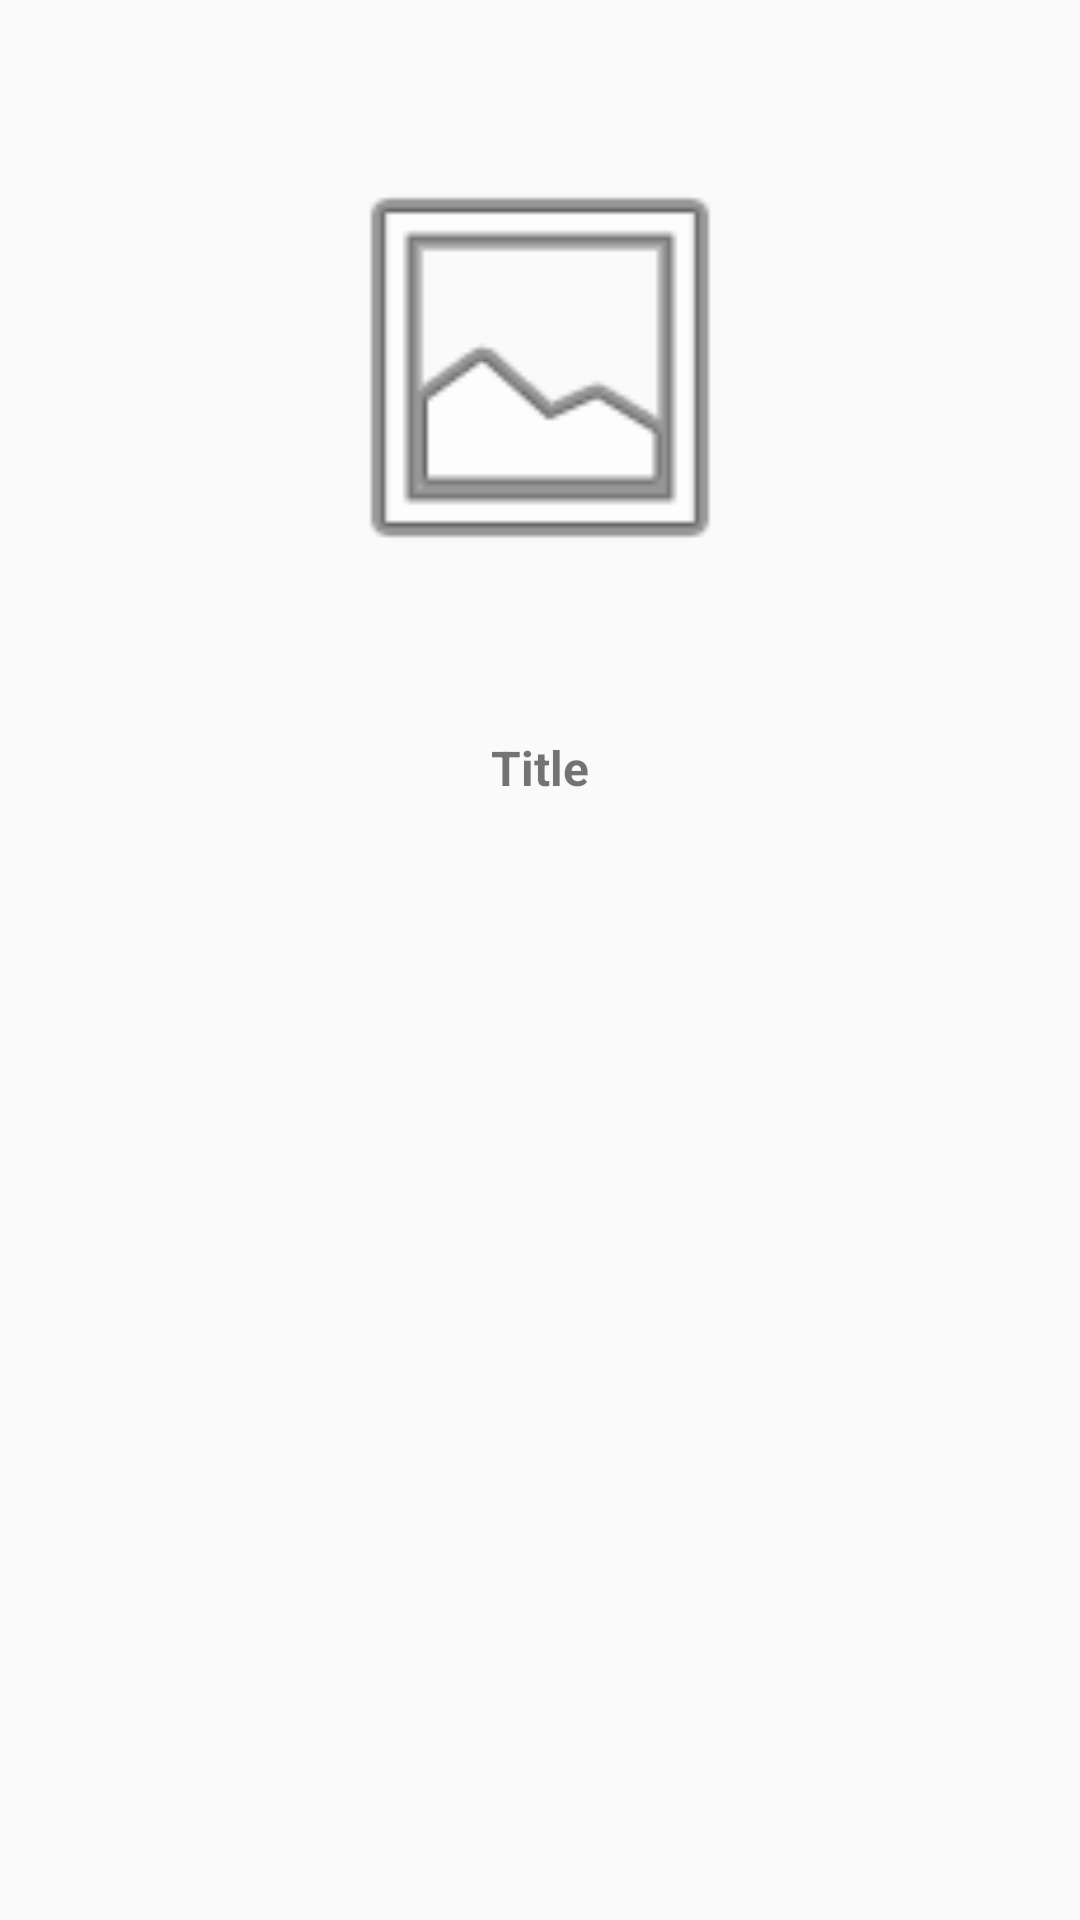

The Android layout XML behind this screen, and the referenced resources:
<!-- AndroidManifest.xml: application theme Theme.AppCompat.DayNight -->
<!-- res/layout/fragment_popular_movie.xml -->
<?xml version="1.0" encoding="utf-8"?>
<androidx.constraintlayout.widget.ConstraintLayout xmlns:android="http://schemas.android.com/apk/res/android"
    xmlns:tools="http://schemas.android.com/tools"
    android:layout_width="wrap_content"
    android:layout_height="325dp"
    android:paddingVertical="10dp"
    android:layout_marginEnd="15dp"
    xmlns:app="http://schemas.android.com/apk/res-auto">

    <ImageView
        android:id="@+id/movie_poster"
        android:layout_width="150dp"
        android:layout_height="225dp"
        android:contentDescription="Movie Image"
        app:layout_constraintEnd_toEndOf="parent"
        app:layout_constraintStart_toStartOf="parent"
        app:layout_constraintTop_toTopOf="parent"
        app:srcCompat="@android:drawable/ic_menu_gallery" />

    <TextView
        android:id="@+id/movie_title"
        android:layout_width="140dp"
        android:layout_height="50dp"
        android:layout_marginTop="10dp"
        android:text="Title"
        android:textAlignment="center"
        android:textSize="16sp"
        android:textStyle="bold"
        app:layout_constrainedWidth="true"
        app:layout_constraintEnd_toEndOf="parent"
        app:layout_constraintStart_toStartOf="parent"
        app:layout_constraintTop_toBottomOf="@+id/movie_poster" />

</androidx.constraintlayout.widget.ConstraintLayout>
<!-- resources referenced by this layout -->
<resources>

</resources>
